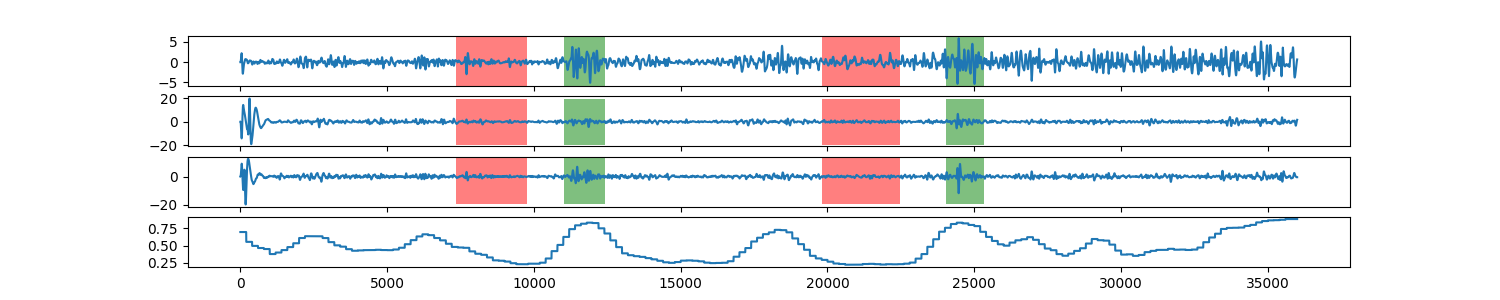

Source data for this figure (header and first rows):
0, 0.694791850035
1, 0.6948
2, 0.6948
3, 0.6948
4, 0.6948
5, 0.6948
6, 0.6948
7, 0.6948
8, 0.6948
9, 0.6948
10, 0.6948
11, 0.6948
12, 0.6948
13, 0.6948
14, 0.6948
15, 0.6948
16, 0.6948
17, 0.6948
18, 0.6948
19, 0.6948
20, 0.6948
21, 0.6948
22, 0.6948
23, 0.6948
24, 0.6948
25, 0.6948
26, 0.6948
27, 0.6948
28, 0.6948
29, 0.6948
30, 0.6948
31, 0.6948
32, 0.6948
33, 0.6948
34, 0.6948
35, 0.6948
36, 0.6948
37, 0.6948
38, 0.6948
39, 0.6948
40, 0.6948
41, 0.6948
42, 0.6948
43, 0.6948
44, 0.6948
45, 0.6948
46, 0.6948
47, 0.6948
48, 0.6948
49, 0.6948
50, 0.6948
51, 0.6948
52, 0.6948
53, 0.6948
54, 0.6948
55, 0.6948
56, 0.6948
57, 0.6948
58, 0.6948
59, 0.6948
60, 0.6948
... 35,939 more rows
